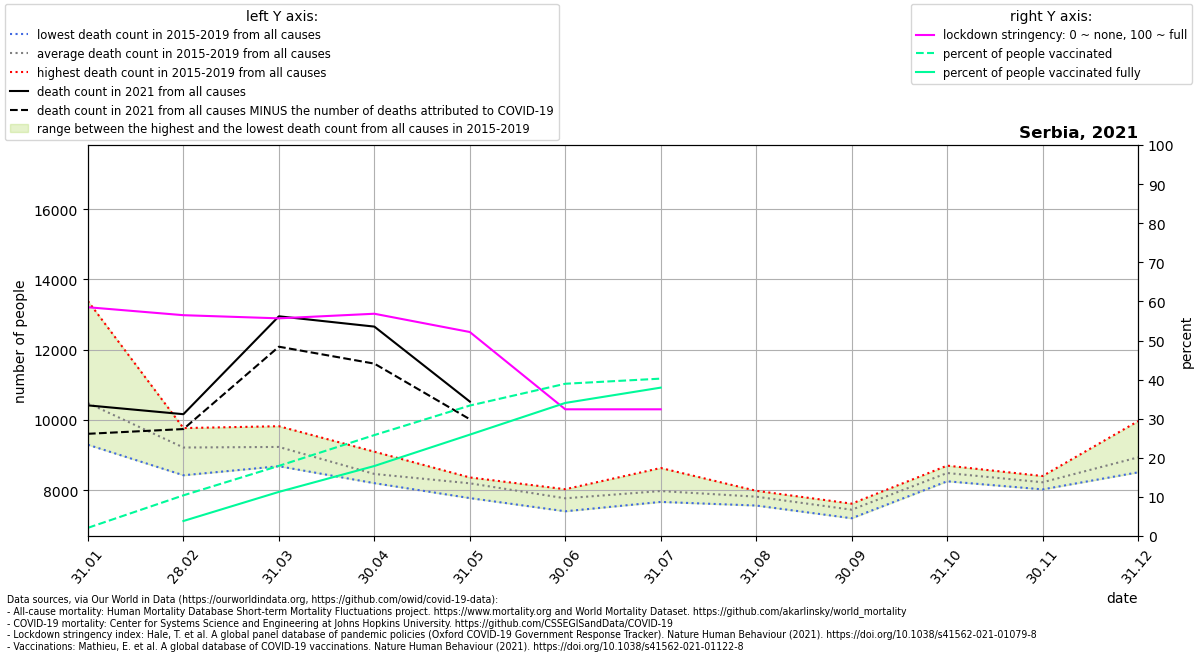

The file beside this chart, header and first rows:
location, date, time, time_unit, deaths_2010_all_ages, deaths_2011_all_ages, deaths_2012_all_ages, deaths_2013_all_ages, deaths_2014_all_ages, deaths_2015_all_ages, deaths_2016_all_ages, deaths_2017_all_ages, deaths_2018_all_ages, deaths_2019_all_ages, deaths_2020_all_ages, deaths_2021_all_ages, new_deaths, stringency_index, people_vaccinated, people_fully_vaccinated, population, people_vaccinated_percent, people_fully_vaccinated_percent, deaths_min
Serbia, 2021-01-31, 1, monthly, , , , , , 10121, 9529, 13385, 9296, 10075, 9886, 10417, 809.0, 58.51, 143136, , 6804596, 2.104, , 9296
Serbia, 2021-02-28, 2, monthly, , , , , , 9316, 8428, 9001, 9771, 9571, 9205, 10166, 423.0, 56.48, 708140, 261805, 6804596, 10.41, 3.847, 8428
Serbia, 2021-03-31, 3, monthly, , , , , , 9794, 8685, 8731, 9824, 9136, 9050, 12952, 865.0, 55.67, 1221039, 768213, 6804596, 17.94, 11.29, 8685
Serbia, 2021-04-30, 4, monthly, , , , , , 9099, 8212, 8455, 8203, 8356, 8625, 12659, 1054, 56.85, 1756784, 1218696, 6804596, 25.82, 17.91, 8203
Serbia, 2021-05-31, 5, monthly, , , , , , 8253, 8366, 8294, 7778, 8303, 8602, 10525, 503.0, 52.18, 2270503, 1764562, 6804596, 33.37, 25.93, 7778
Serbia, 2021-06-30, 6, monthly, , , , , , 7754, 7812, 7861, 7403, 8031, 8325, , 182.0, 32.41, 2650144, 2316209, 6804596, 38.95, 34.04, 7403
Serbia, 2021-07-31, 7, monthly, , , , , , 8635, 7767, 7669, 7877, 7943, 10023, , 41.0, 32.41, 2739154, 2582731, 6804596, 40.25, 37.96, 7669
Serbia, 2021-08-31, 8, monthly, , , , , , 7861, 7566, 7986, 7920, 7758, 8730, , , , , , , , , 7566
Serbia, 2021-09-30, 9, monthly, , , , , , 7584, 7483, 7204, 7620, 7346, 8123, , , , , , , , , 7204
Serbia, 2021-10-31, 10, monthly, , , , , , 8433, 8612, 8456, 8702, 8256, 8353, , , , , , , , , 8256
Serbia, 2021-11-30, 11, monthly, , , , , , 8249, 8406, 8026, 8288, 8172, 10835, , , , , , , , , 8026
Serbia, 2021-12-31, 12, monthly, , , , , , 8579, 9968, 8654, 8973, 8511, 17321, , , , , , , , , 8511
